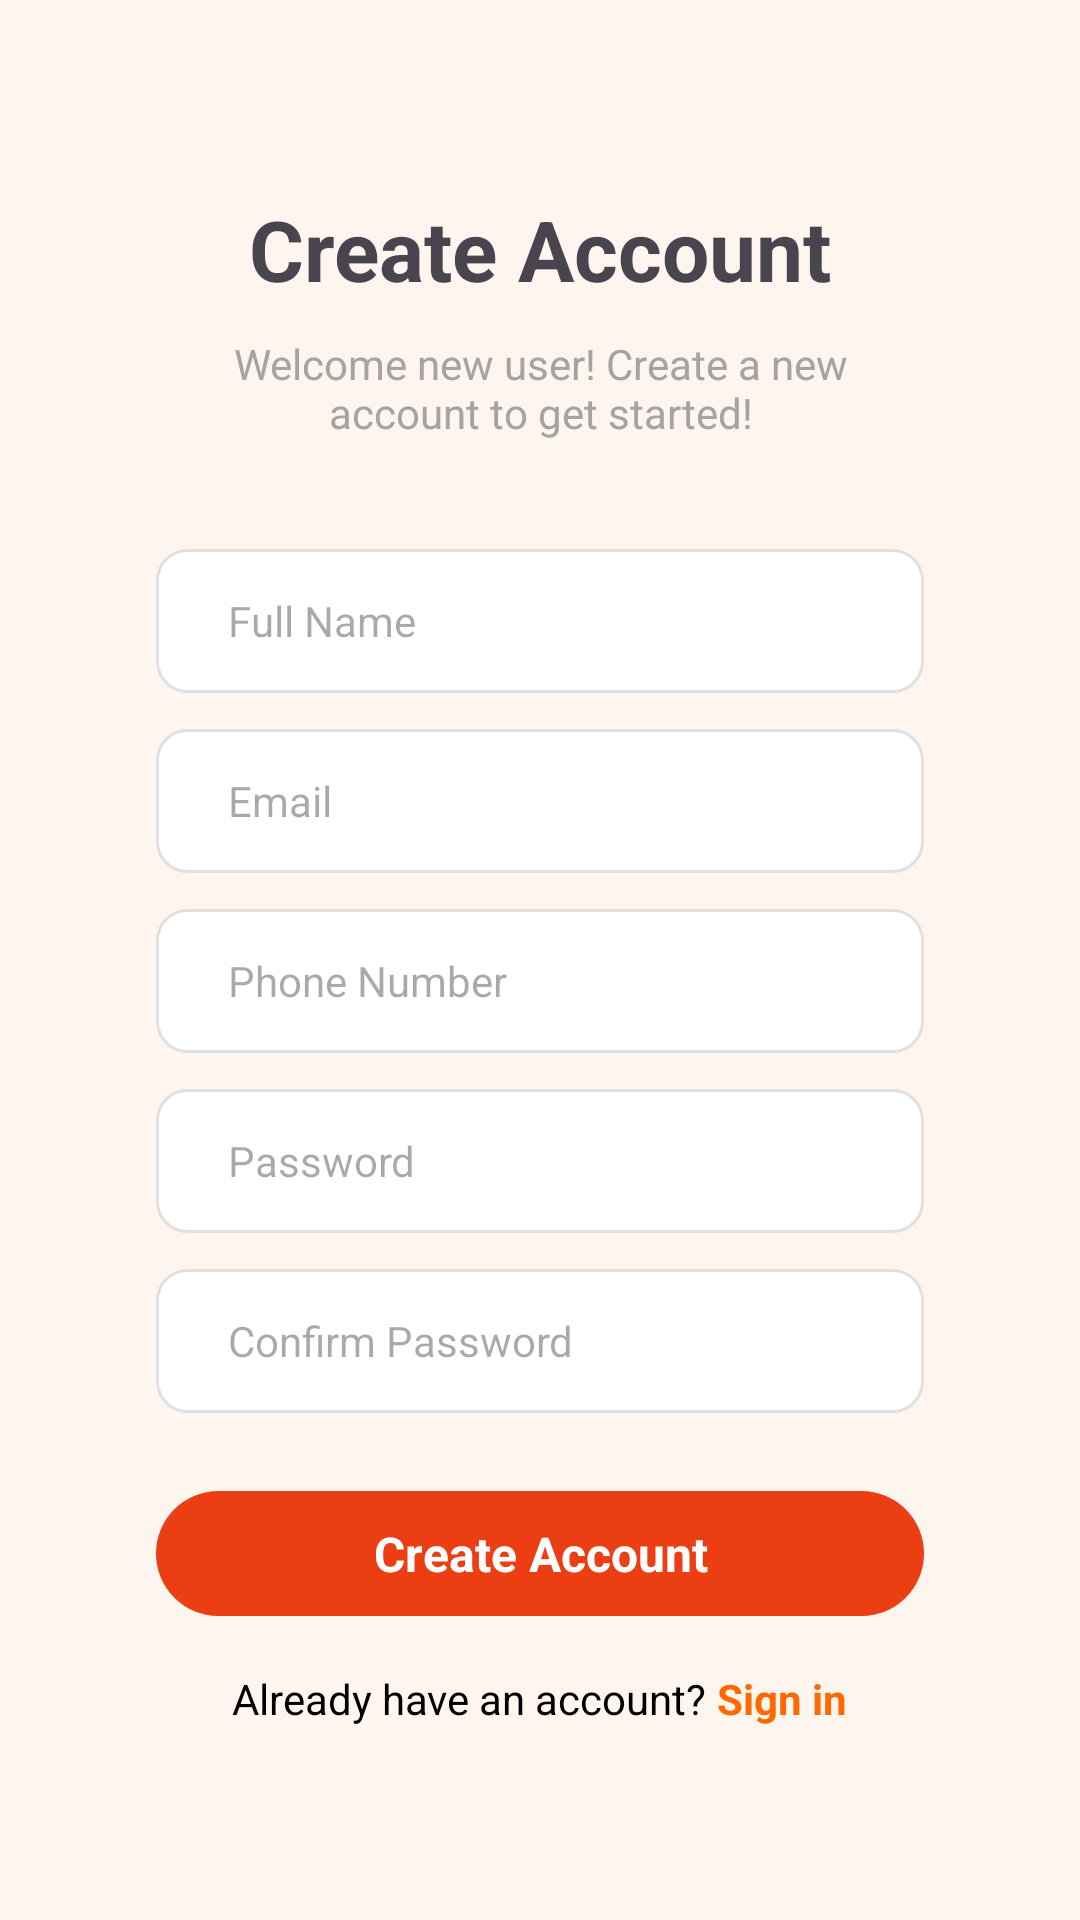

Layout XML and referenced resources for this Android screen:
<!-- AndroidManifest.xml: application theme Theme.MAL2017RestaurantManagementApplication -->
<!-- res/layout/activity_create_account.xml -->
<?xml version="1.0" encoding="utf-8"?>
<ScrollView xmlns:android="http://schemas.android.com/apk/res/android"
    xmlns:app="http://schemas.android.com/apk/res-auto"
    android:layout_width="match_parent"
    android:layout_height="match_parent"
    android:background="#FFF5EF"
    android:fillViewport="true">

    <LinearLayout
        android:orientation="vertical"
        android:padding="24dp"
        android:gravity="center"
        android:layout_width="match_parent"
        android:layout_height="wrap_content">

        
        <LinearLayout
            android:layout_width="match_parent"
            android:layout_height="wrap_content"
            android:background="@drawable/white_card_radius20"
            android:elevation="6dp"
            android:orientation="vertical"
            android:padding="28dp">

            
            <TextView
                android:layout_width="match_parent"
                android:layout_height="wrap_content"
                android:layout_marginBottom="10dp"
                android:gravity="center"
                android:text="Create Account"
                android:textSize="28sp"
                android:textStyle="bold" />

            <TextView
                android:layout_width="match_parent"
                android:layout_height="wrap_content"
                android:layout_marginBottom="24dp"
                android:gravity="center"
                android:text="Welcome new user! Create a new account to get started!"
                android:textColor="#A4A4A4"
                android:textSize="14sp" />

            
            <LinearLayout
                android:layout_width="match_parent"
                android:layout_height="48dp"
                android:layout_marginTop="12dp"
                android:background="@drawable/edittext_bg"
                android:gravity="center_vertical"
                android:orientation="horizontal"
                android:paddingHorizontal="12dp">

                <EditText
                    android:id="@+id/etFullName"
                    android:layout_width="match_parent"
                    android:layout_height="wrap_content"
                    android:background="@android:color/transparent"
                    android:hint="Full Name"
                    android:paddingStart="12dp"
                    android:textSize="14sp" />
            </LinearLayout>

            
            <LinearLayout
                android:layout_width="match_parent"
                android:layout_height="48dp"
                android:layout_marginTop="12dp"
                android:background="@drawable/edittext_bg"
                android:gravity="center_vertical"
                android:orientation="horizontal"
                android:paddingHorizontal="12dp">

                <EditText
                    android:id="@+id/etEmail"
                    android:layout_width="match_parent"
                    android:layout_height="wrap_content"
                    android:background="@android:color/transparent"
                    android:hint="Email"
                    android:paddingStart="12dp"
                    android:textSize="14sp" />
            </LinearLayout>

            
            <LinearLayout
                android:layout_width="match_parent"
                android:layout_height="48dp"
                android:layout_marginTop="12dp"
                android:background="@drawable/edittext_bg"
                android:gravity="center_vertical"
                android:orientation="horizontal"
                android:paddingHorizontal="12dp">

                <EditText
                    android:id="@+id/etPhone"
                    android:layout_width="match_parent"
                    android:layout_height="wrap_content"
                    android:background="@android:color/transparent"
                    android:hint="Phone Number"
                    android:inputType="phone"
                    android:paddingStart="12dp"
                    android:textSize="14sp" />
            </LinearLayout>

            
            <LinearLayout
                android:layout_width="match_parent"
                android:layout_height="48dp"
                android:layout_marginTop="12dp"
                android:background="@drawable/edittext_bg"
                android:gravity="center_vertical"
                android:orientation="horizontal"
                android:paddingHorizontal="12dp">

                <EditText
                    android:id="@+id/etPassword"
                    android:layout_width="0dp"
                    android:layout_height="wrap_content"
                    android:layout_weight="1"
                    android:background="@android:color/transparent"
                    android:hint="Password"
                    android:inputType="textPassword"
                    android:paddingStart="12dp"
                    android:textSize="14sp" />

                <ImageView
                    android:id="@+id/ivPasswordToggle"
                    android:layout_width="24dp"
                    android:layout_height="24dp"
                    android:src="@drawable/ic_visibility_off"
                    android:contentDescription="Show password"
                    app:tint="#777777" />
            </LinearLayout>

            
            <LinearLayout
                android:layout_width="match_parent"
                android:layout_height="48dp"
                android:layout_marginTop="12dp"
                android:background="@drawable/edittext_bg"
                android:gravity="center_vertical"
                android:orientation="horizontal"
                android:paddingHorizontal="12dp">

                <EditText
                    android:id="@+id/etConfirmPassword"
                    android:layout_width="0dp"
                    android:layout_height="wrap_content"
                    android:layout_weight="1"
                    android:background="@android:color/transparent"
                    android:hint="Confirm Password"
                    android:inputType="textPassword"
                    android:paddingStart="12dp"
                    android:textSize="14sp" />

                <ImageView
                    android:id="@+id/ivConfirmPasswordToggle"
                    android:layout_width="24dp"
                    android:layout_height="24dp"
                    android:src="@drawable/ic_visibility_off"
                    android:contentDescription="Show confirm password"
                    app:tint="#777777" />
            </LinearLayout>

            
            <TextView
                android:id="@+id/btnCreateAccount"
                android:layout_width="match_parent"
                android:layout_height="wrap_content"
                android:layout_marginTop="26dp"
                android:background="@drawable/button_ec3e13"
                android:gravity="center"
                android:padding="10dp"
                android:text="Create Account"
                android:textSize="16sp"
                android:textColor="#FFFFFF"
                android:textStyle="bold" />

            
            <LinearLayout
                android:layout_width="match_parent"
                android:layout_height="wrap_content"
                android:layout_marginTop="18dp"
                android:gravity="center"
                android:orientation="horizontal">

                <TextView
                    android:layout_width="wrap_content"
                    android:layout_height="wrap_content"
                    android:text="Already have an account? "
                    android:textColor="#000000"
                    android:textSize="14sp" />

                <TextView
                    android:id="@+id/tvSignIn"
                    android:layout_width="wrap_content"
                    android:layout_height="wrap_content"
                    android:text="Sign in"
                    android:textColor="#FF6900"
                    android:textSize="14sp"
                    android:textStyle="bold" />
            </LinearLayout>

        </LinearLayout>

    </LinearLayout>
</ScrollView>
<!-- resources referenced by this layout -->
<resources>
  <!-- drawable button_ec3e13 (drawable) -->
  <?xml version="1.0" encoding="utf-8"?>
  <shape xmlns:android="http://schemas.android.com/apk/res/android">
      <solid android:color="#EC3E13"/>
      <corners android:radius="50dp"/>
  </shape>
  <!-- drawable edittext_bg (drawable) -->
  <?xml version="1.0" encoding="utf-8"?>
  <shape xmlns:android="http://schemas.android.com/apk/res/android">
      <solid android:color="#FFFFFF"/>
      <corners android:radius="10dp"/>
      <stroke android:width="1dp" android:color="#E0E0E0"/>
  </shape>
  <style name="Theme.MAL2017RestaurantManagementApplication" parent="Base.Theme.MAL2017RestaurantManagementApplication" />
  <style name="Base.Theme.MAL2017RestaurantManagementApplication" parent="Theme.Material3.DayNight.NoActionBar">
          
           <item name="colorPrimary">#FF6900</item>
      </style>
</resources>
